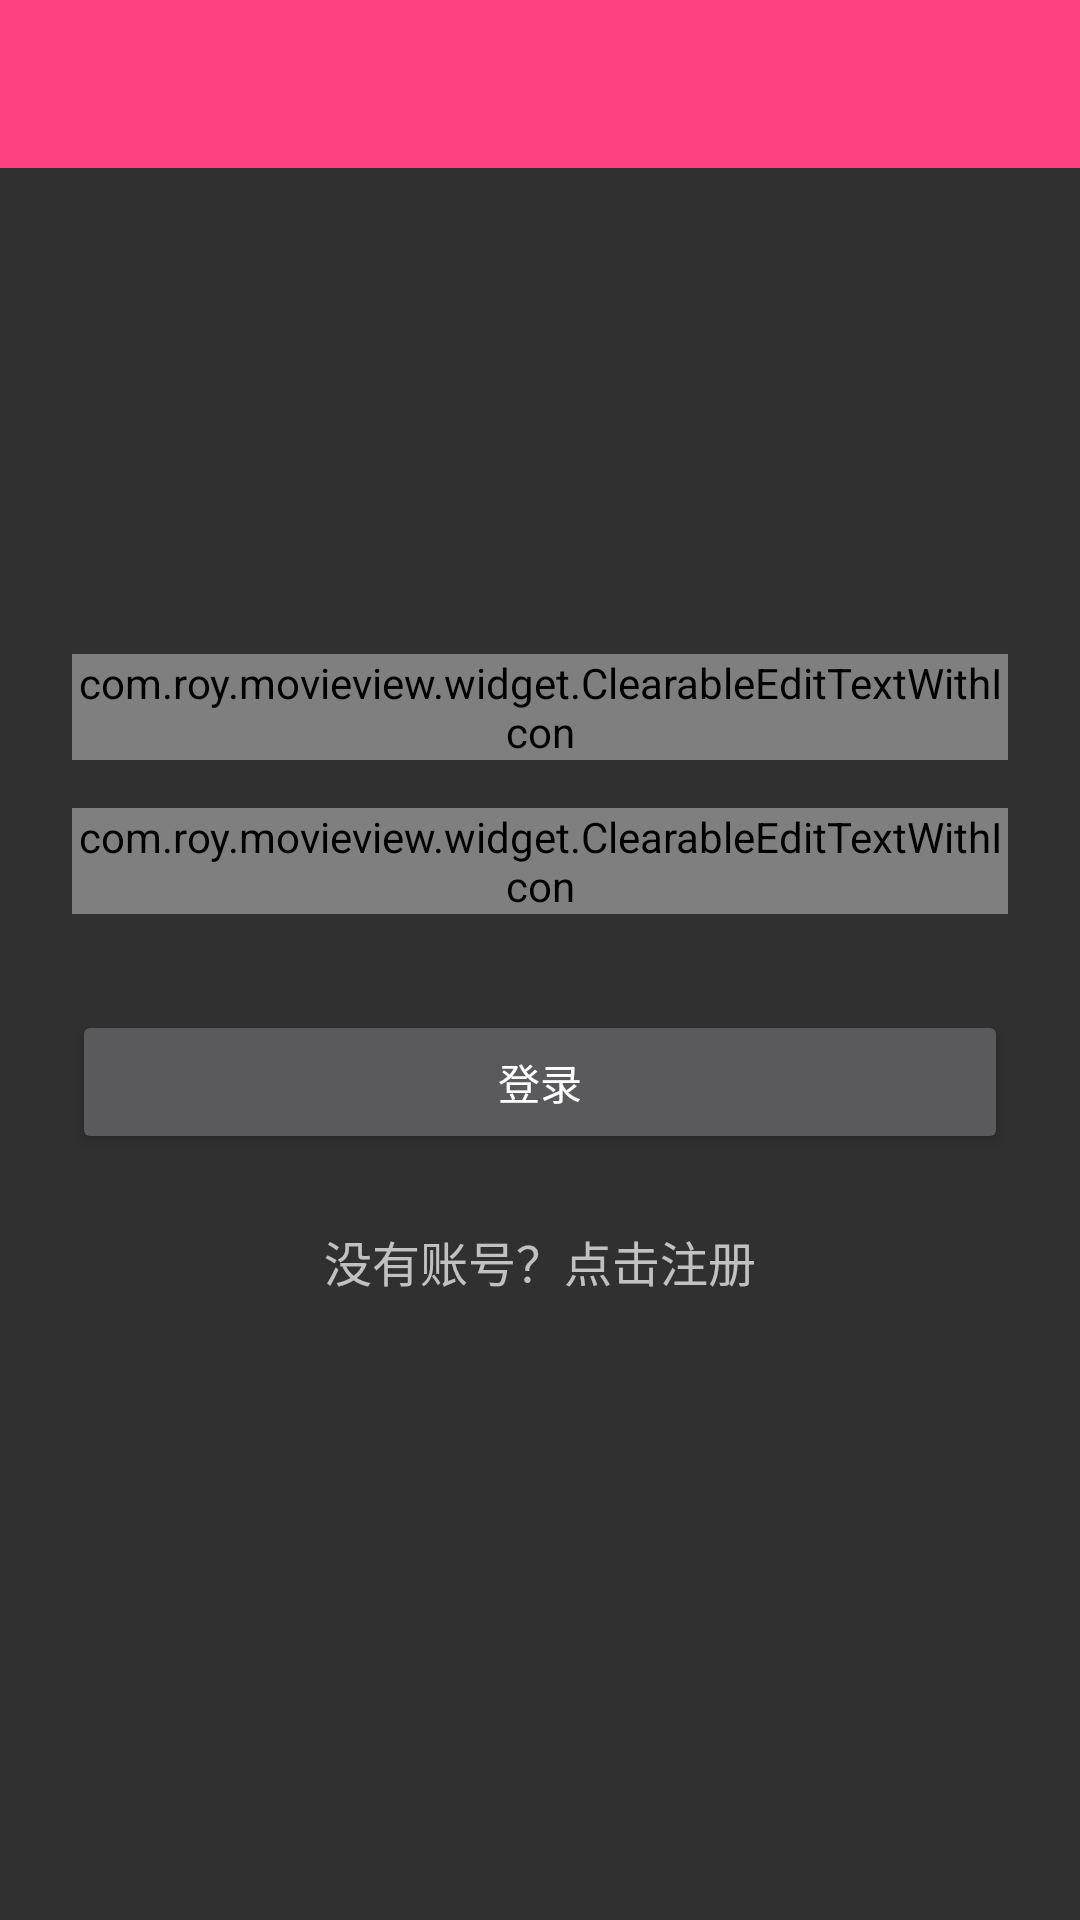

Write the Android layout XML for this screen, with the resource values it uses.
<!-- AndroidManifest.xml: application theme MvNightTheme -->
<!-- res/layout/activity_login_register.xml -->
<?xml version="1.0" encoding="utf-8"?>
<LinearLayout xmlns:android="http://schemas.android.com/apk/res/android"
    android:layout_width="match_parent"
    android:layout_height="match_parent"
    android:orientation="vertical">

    <include
        android:id="@+id/toolbar_layout"
        layout="@layout/toolbar_common" />


    <ScrollView
        android:layout_width="match_parent"
        android:layout_height="match_parent">

        <LinearLayout
            android:layout_width="match_parent"
            android:layout_height="match_parent"
            android:orientation="vertical">

            <ImageView
                android:id="@+id/iv_avatar"
                android:layout_width="74dp"
                android:layout_height="74dp"
                android:layout_marginTop="24dp"
                android:layout_gravity="center_horizontal"
                android:src="@drawable/avatar_default" />

            <RelativeLayout
                android:layout_width="match_parent"
                android:layout_height="match_parent">

                <LinearLayout
                    android:id="@+id/part_login"
                    android:layout_width="match_parent"
                    android:layout_height="wrap_content"
                    android:orientation="vertical"
                    android:paddingLeft="24dp"
                    android:paddingRight="24dp"
                    android:paddingTop="56dp">

                    
                    <android.support.design.widget.TextInputLayout
                        android:layout_width="match_parent"
                        android:layout_height="wrap_content"
                        android:layout_marginBottom="8dp"
                        android:layout_marginTop="8dp">

                        <com.roy.movieview.widget.ClearableEditTextWithIcon
                            android:id="@+id/login_username"
                            android:layout_width="match_parent"
                            android:layout_height="wrap_content"
                            android:hint="用户名"
                            android:inputType="textEmailAddress" />
                    </android.support.design.widget.TextInputLayout>

                    
                    <android.support.design.widget.TextInputLayout
                        android:layout_width="match_parent"
                        android:layout_height="wrap_content"
                        android:layout_marginBottom="8dp"
                        android:layout_marginTop="8dp">

                        <com.roy.movieview.widget.ClearableEditTextWithIcon
                            android:id="@+id/login_password"
                            android:layout_width="match_parent"
                            android:layout_height="wrap_content"
                            android:hint="密码"
                            android:inputType="textPassword" />
                    </android.support.design.widget.TextInputLayout>

                    <android.support.v7.widget.AppCompatButton
                        android:id="@+id/btn_login"
                        android:layout_width="fill_parent"
                        android:layout_height="wrap_content"
                        android:layout_marginBottom="24dp"
                        android:layout_marginTop="24dp"
                        android:padding="12dp"
                        android:text="登录" />

                    <TextView
                        android:id="@+id/link_register"
                        android:layout_width="fill_parent"
                        android:layout_height="wrap_content"
                        android:layout_marginBottom="24dp"
                        android:gravity="center"
                        android:text="没有账号？点击注册"
                        android:textSize="16dip" />

                </LinearLayout>

                <LinearLayout
                    android:id="@+id/part_register"
                    android:layout_width="match_parent"
                    android:layout_height="match_parent"
                    android:orientation="vertical"
                    android:paddingLeft="24dp"
                    android:paddingRight="24dp"
                    android:paddingTop="56dp"
                    android:visibility="invisible">

                    <android.support.design.widget.TextInputLayout
                        android:layout_width="match_parent"
                        android:layout_height="wrap_content"
                        android:layout_marginBottom="8dp"
                        android:layout_marginTop="8dp">

                        <com.roy.movieview.widget.ClearableEditTextWithIcon
                            android:id="@+id/register_username"
                            android:layout_width="match_parent"
                            android:layout_height="wrap_content"
                            android:hint="用户名"
                            android:inputType="textCapWords" />
                    </android.support.design.widget.TextInputLayout>


                    <android.support.design.widget.TextInputLayout
                        android:layout_width="match_parent"
                        android:layout_height="wrap_content"
                        android:layout_marginBottom="8dp"
                        android:layout_marginTop="8dp">

                        <com.roy.movieview.widget.ClearableEditTextWithIcon
                            android:id="@+id/register_phone"
                            android:layout_width="match_parent"
                            android:layout_height="wrap_content"
                            android:hint="手机号"
                            android:inputType="textEmailAddress" />
                    </android.support.design.widget.TextInputLayout>


                    <LinearLayout
                        android:layout_width="match_parent"
                        android:layout_height="wrap_content"
                        android:gravity="center_vertical"
                        android:orientation="horizontal">

                        <android.support.design.widget.TextInputLayout
                            android:layout_width="0dp"
                            android:layout_height="wrap_content"
                            android:layout_marginBottom="8dp"
                            android:layout_marginTop="8dp"
                            android:layout_weight="2">

                            <com.roy.movieview.widget.ClearableEditTextWithIcon
                                android:id="@+id/msg_confirm"
                                android:layout_width="match_parent"
                                android:layout_height="wrap_content"
                                android:hint="验证码"
                                android:inputType="textEmailAddress" />
                        </android.support.design.widget.TextInputLayout>

                        <android.support.v7.widget.AppCompatButton
                            android:id="@+id/btn_msg"
                            android:layout_width="0dp"
                            android:layout_height="wrap_content"
                            android:layout_marginBottom="8dp"
                            android:layout_marginTop="8dp"
                            android:layout_weight="1"
                            android:text="发送验证码" />
                    </LinearLayout>

                    <android.support.design.widget.TextInputLayout
                        android:layout_width="match_parent"
                        android:layout_height="wrap_content"
                        android:layout_marginBottom="8dp"
                        android:layout_marginTop="8dp">

                        <com.roy.movieview.widget.ClearableEditTextWithIcon
                            android:id="@+id/register_password"
                            android:layout_width="match_parent"
                            android:layout_height="wrap_content"
                            android:hint="密码"
                            android:inputType="textPassword" />
                    </android.support.design.widget.TextInputLayout>

                    <android.support.v7.widget.AppCompatButton
                        android:id="@+id/btn_register"
                        android:layout_width="fill_parent"
                        android:layout_height="wrap_content"
                        android:layout_marginBottom="24dp"
                        android:layout_marginTop="24dp"
                        android:padding="12dp"
                        android:text="注册 " />

                    <TextView
                        android:id="@+id/link_login"
                        android:layout_width="fill_parent"
                        android:layout_height="wrap_content"
                        android:layout_marginBottom="24dp"
                        android:gravity="center"
                        android:text="已有账号？点击登录"
                        android:textSize="16dip" />

                </LinearLayout>
            </RelativeLayout>
        </LinearLayout>
    </ScrollView>
</LinearLayout>
<!-- res/layout/toolbar_common.xml (included above) -->
<?xml version="1.0" encoding="utf-8"?>
<merge xmlns:android="http://schemas.android.com/apk/res/android"
    xmlns:app="http://schemas.android.com/apk/res-auto"
    android:layout_width="match_parent"
    android:layout_height="wrap_content">
    <android.support.v7.widget.Toolbar
        android:id="@+id/common_toolbar"
        android:layout_width="match_parent"
        android:layout_height="wrap_content"
        android:background="@color/toolbar_bg"
        android:minHeight="?attr/actionBarSize"
        android:fitsSystemWindows="true"
        app:layout_scrollFlags="scroll|enterAlways"
        app:popupTheme="@style/ThemeOverlay.AppCompat.Dark"
        app:theme="@style/ThemeOverlay.AppCompat.Dark.ActionBar">
    </android.support.v7.widget.Toolbar>
</merge>
<!-- resources referenced by this layout -->
<resources>
  <color name="toolbar_bg">#FF4081</color>
  <style name="MvNightTheme" parent="Theme.Design.NoActionBar">
          <item name="android:windowIsTranslucent">true</item>
          <item name="android:windowAnimationStyle">@style/SlideRightAnimation</item>
          <item name="android:windowTranslucentStatus">true</item>
      </style>
</resources>
